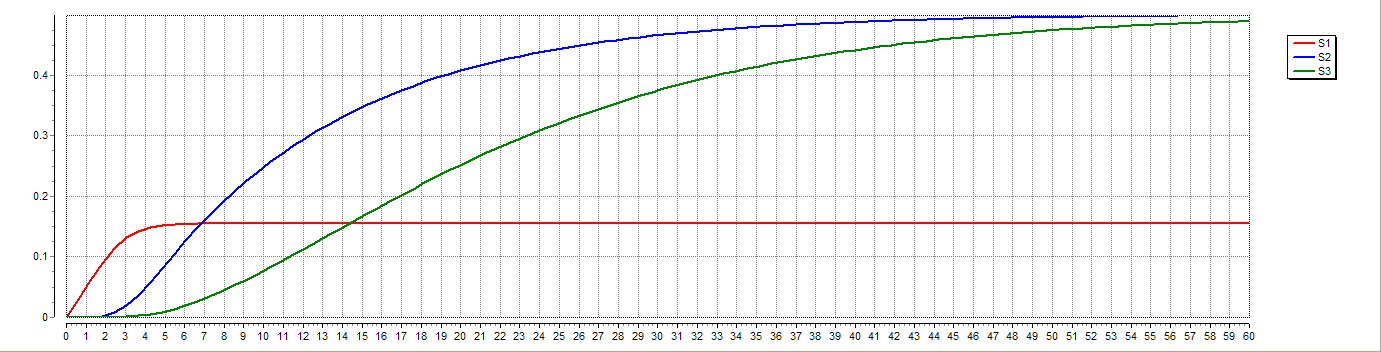

Source data for this figure (header and first rows):
time, S1, S2, S3
0, -1.686672967783908E-24, -4.162831035968595E-49, -4.619966542284112E-56
0.6, 0.02999, 8.463347350545506E-6, 8.405350591170518E-8
1.2, 0.05973, 0.0002656, 5.258091325407217E-6
1.8, 0.08802, 0.001918, 0.00005745
2.4, 0.1124, 0.007242, 0.0002983
3., 0.1306, 0.01833, 0.0009984
3.6, 0.1421, 0.03525, 0.002481
4.2, 0.1485, 0.05614, 0.00499
4.8, 0.1518, 0.07884, 0.008631
5.4, 0.1533, 0.1018, 0.0134
6., 0.1541, 0.1243, 0.01921
6.6, 0.1544, 0.1458, 0.02597
7.2, 0.1546, 0.1663, 0.03356
7.8, 0.1547, 0.1857, 0.04186
8.4, 0.1547, 0.2039, 0.05078
9., 0.1547, 0.2212, 0.06021
9.6, 0.1547, 0.2374, 0.07007
10.2, 0.1547, 0.2527, 0.08027
10.8, 0.1547, 0.2671, 0.09073
11.4, 0.1547, 0.2806, 0.1014
12., 0.1547, 0.2934, 0.1122
12.6, 0.1547, 0.3055, 0.1231
13.2, 0.1547, 0.3168, 0.1341
13.8, 0.1547, 0.3275, 0.145
14.4, 0.1547, 0.3375, 0.156
15., 0.1547, 0.347, 0.1668
15.6, 0.1547, 0.3559, 0.1776
16.2, 0.1547, 0.3643, 0.1882
16.8, 0.1547, 0.3722, 0.1987
17.4, 0.1547, 0.3796, 0.209
18., 0.1547, 0.3866, 0.2192
18.6, 0.1547, 0.3932, 0.2291
19.2, 0.1547, 0.3994, 0.2389
19.8, 0.1547, 0.4053, 0.2484
20.4, 0.1547, 0.4108, 0.2577
21., 0.1547, 0.416, 0.2668
21.6, 0.1547, 0.4209, 0.2756
22.2, 0.1547, 0.4255, 0.2842
22.8, 0.1547, 0.4298, 0.2925
23.4, 0.1547, 0.4339, 0.3007
24., 0.1547, 0.4378, 0.3085
24.6, 0.1547, 0.4414, 0.3162
25.2, 0.1547, 0.4448, 0.3236
25.8, 0.1547, 0.448, 0.3307
26.4, 0.1547, 0.4511, 0.3376
27., 0.1547, 0.4539, 0.3443
27.6, 0.1547, 0.4566, 0.3508
28.2, 0.1547, 0.4591, 0.357
28.8, 0.1547, 0.4615, 0.363
29.4, 0.1547, 0.4637, 0.3688
30., 0.1547, 0.4659, 0.3744
30.6, 0.1547, 0.4678, 0.3798
31.2, 0.1547, 0.4697, 0.385
31.8, 0.1547, 0.4715, 0.39
32.4, 0.1547, 0.4731, 0.3948
33., 0.1547, 0.4747, 0.3994
33.6, 0.1547, 0.4762, 0.4038
34.2, 0.1547, 0.4776, 0.4081
34.8, 0.1547, 0.4789, 0.4122
35.4, 0.1547, 0.4801, 0.4161
... 41 more rows
